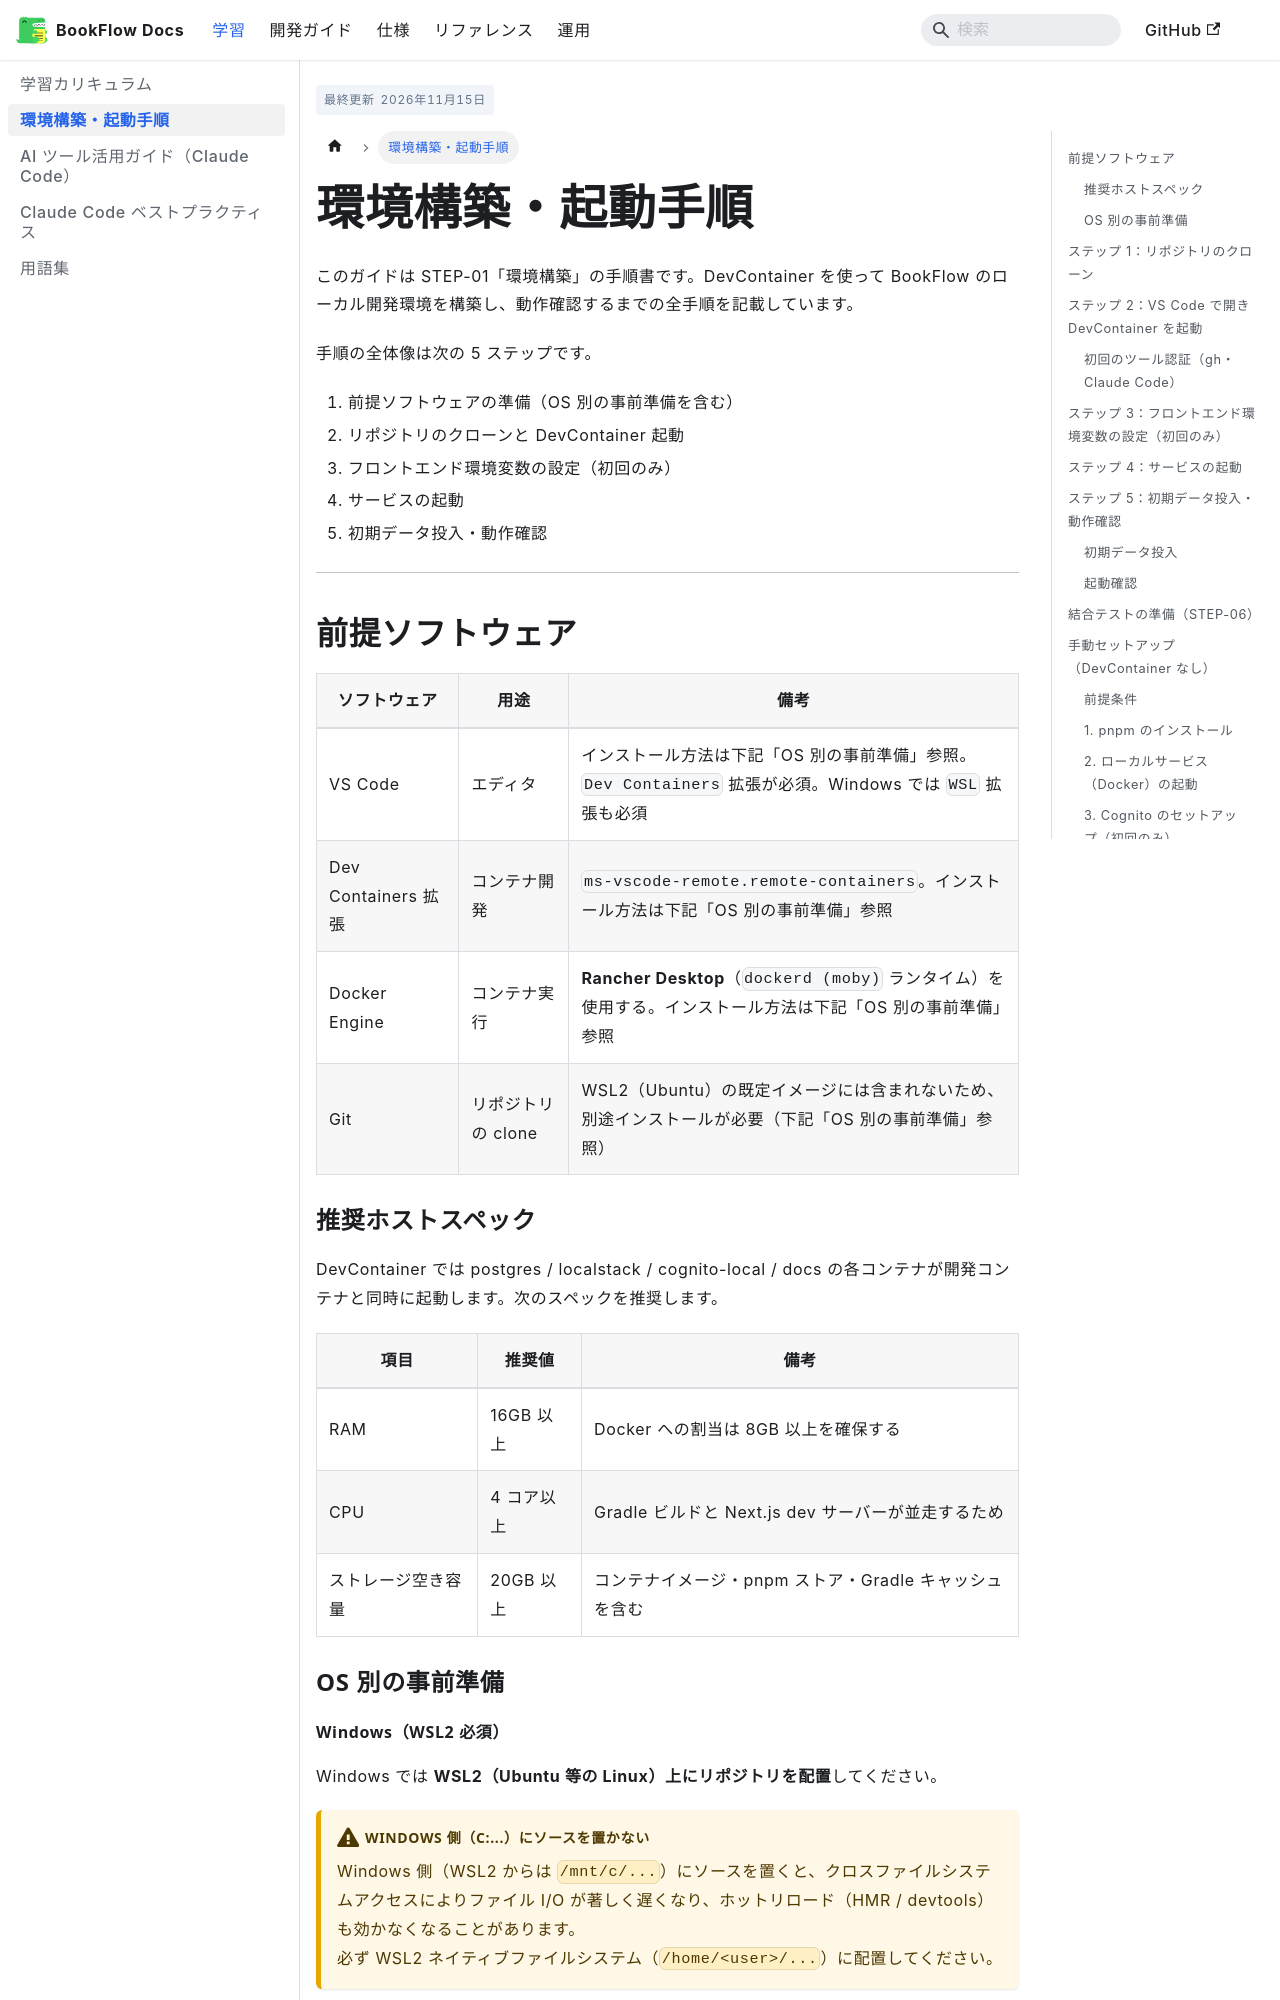

repository: CHS-Training-Org/ai_training_for_chuo_system · page: learn/getting-started/index.html · generator: docusaurus

---
sidebar_position: 2
title: 環境構築・起動手順
description: DevContainer を使った BookFlow の環境構築と初回起動手順
tags:
  - guide
  - getting-started
  - setup
audience: 学習者
references:
  - ../develop/troubleshooting.md
  - ./ai-tools-guide.md
last_updated: '2026-11-08T00:00:00+09:00'
---

# 環境構築・起動手順

このガイドは STEP-01「環境構築」の手順書です。DevContainer を使って BookFlow のローカル開発環境を構築し、動作確認するまでの全手順を記載しています。

手順の全体像は次の 5 ステップです。

1. 前提ソフトウェアの準備（OS 別の事前準備を含む）
2. リポジトリのクローンと DevContainer 起動
3. フロントエンド環境変数の設定（初回のみ）
4. サービスの起動
5. 初期データ投入・動作確認

---

## 前提ソフトウェア

| ソフトウェア | 用途 | 備考 |
|------------|------|------|
| VS Code | エディタ | インストール方法は下記「OS 別の事前準備」参照。`Dev Containers` 拡張が必須。Windows では `WSL` 拡張も必須 |
| Dev Containers 拡張 | コンテナ開発 | `ms-vscode-remote.remote-containers`。インストール方法は下記「OS 別の事前準備」参照 |
| Docker Engine | コンテナ実行 | **Rancher Desktop**（`dockerd (moby)` ランタイム）を使用する。インストール方法は下記「OS 別の事前準備」参照 |
| Git | リポジトリの clone | WSL2（Ubuntu）の既定イメージには含まれないため、別途インストールが必要（下記「OS 別の事前準備」参照） |

### 推奨ホストスペック

DevContainer では postgres / localstack / cognito-local / docs の各コンテナが開発コンテナと同時に起動します。次のスペックを推奨します。

| 項目 | 推奨値 | 備考 |
|------|--------|------|
| RAM | 16GB 以上 | Docker への割当は 8GB 以上を確保する |
| CPU | 4 コア以上 | Gradle ビルドと Next.js dev サーバーが並走するため |
| ストレージ空き容量 | 20GB 以上 | コンテナイメージ・pnpm ストア・Gradle キャッシュを含む |

### OS 別の事前準備
